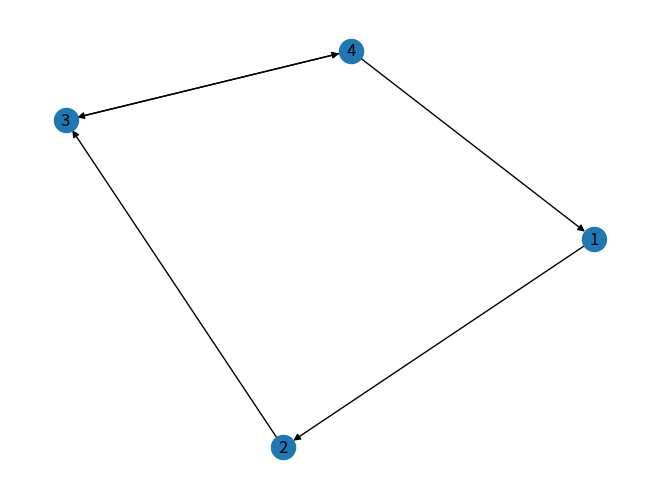
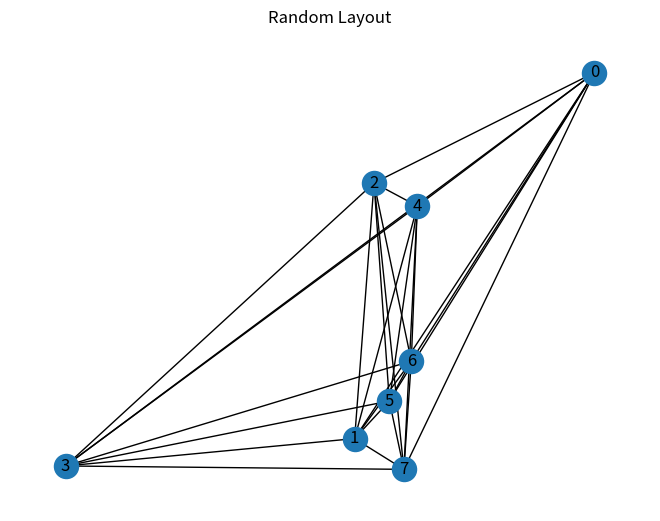

Write Python code to recreate these figures, in order.
'''Списки суміжності -  це структура даних, яка зберігає список вершин, з якими пов'язана кожна вершина. 
# Список суміжності для цього графа можна представити у форматі словника:'''

adj_list = {
    'A': ['B', 'D'],
    'B': ['A', 'C'],
    'C': ['B', 'D'],
    'D': ['A', 'C']
}

print(adj_list)


'''Циклічний граф - характеризується наявністю одного або більше циклів, тобто шляхів,
# які починаються та закінчуються в одній i тій самій вершині. 
# Це основна відмінність циклічних графів від ациклічних графів, які не містять жодного циклу.'''

cyclic_graph = {
    'A': ['B', 'D'],
    'B': ['A', 'C'],
    'C': ['B', 'D'],
    'D': ['A', 'C']
}

print(cyclic_graph)


'''Алгоритм DFS (глибина) починається з вибраної вершини та продовжує відвідування наступної необхідної вершини, 
що є сусідом попередньої, переходячи все глибше у граф,
доки не дійде до мертвого кінця, після чого він повертається назад,
щоб знайти необхідні вершини, які ще не були відвідані, і продовжує цей процес, поки не відвідає всі вершини.
Алгоритм DFS можна реалізувати в рекурсивному або ітеративному варіанті.'''


# Рекурсивна реалізація алгоритму

def dfs_recursive(grath, vertex, visited=None):
    if visited is None:
        visited  = set()
    visited.add(vertex)
    print(vertex, end = ' ')    # Відвідуємо вершину
    for neighbor in grath[vertex]:
        if neighbor not in visited:
            dfs_recursive(grath, neighbor, visited)
            
# Представлення графа за допомогою списку суміжності
graph = {
    'A': ['B', 'C'],
    'B': ['A', 'D', 'E'],
    'C': ['A', 'F'],
    'D': ['B'],
    'E': ['B', 'F'],
    'F': ['C', 'E']
}

# Виклик функції DFS
dfs_recursive(graph, 'A')

# Ітеративна реалізація алгоритму DFS виглядає таким чином:

def dfs_iterative(graph, start_vertex):
    visited = set()
# Використовуємо стек для зберігання вершин
    stack = [start_vertex]  
    while stack:
        # Вилучаємо вершину зі стеку
        vertex = stack.pop()  
        if vertex not in visited:
            print(vertex, end=' ')
            # Відвідуємо вершину
            visited.add(vertex)
            # Додаємо сусідні вершини до стеку
            stack.extend(reversed(graph[vertex]))  

# Представлення графа за допомогою списку суміжності
graph = {
    'A': ['B', 'C'],
    'B': ['A', 'D', 'E'],
    'C': ['A', 'F'],
    'D': ['B'],
    'E': ['B', 'F'],
    'F': ['C', 'E']
}

# Виклик функції DFS
dfs_iterative(graph, 'A')

'''Алгоритм BFS (ширина) починається з вибраної вершини та відвідує всі її сусідні вершини, 
перш ніж перейти до сусідів цих сусідів.
BFS продовжує відвідувати вершини в ширину графа, перш ніж переходить глибше'''

# Ітеративна реалізація алгоритму BFS виглядає таким чином:
from collections import deque

def bfs_iterative(graph, start):
    # Ініціалізація порожньої множини для зберігання відвіданих вершин
    visited = set()
    # Ініціалізація черги з початковою вершиною
    queue = deque([start])

    while queue:  # Поки черга не порожня, продовжуємо обхід
        # Вилучаємо першу вершину з черги
        vertex = queue.popleft()
        # Перевіряємо, чи була вершина відвідана раніше
        if vertex not in visited:
            # Якщо не була відвідана, друкуємо її
            print(vertex, end=" ")
            # Додаємо вершину до множини відвіданих вершин
            visited.add(vertex)
            # Додаємо всіх невідвіданих сусідів вершини до кінця черги
            # Операція різниці множин вилучає вже відвідані вершини зі списку сусідів
            queue.extend(set(graph[vertex]) - visited)
    # Повертаємо множину відвіданих вершин після завершення обходу
    return visited  

# Представлення графа за допомогою списку суміжності
graph = {
    'A': ['B', 'C'],
    'B': ['A', 'D', 'E'],
    'C': ['A', 'F'],
    'D': ['B'],
    'E': ['B', 'F'],
    'F': ['C', 'E']
}

# Запуск алгоритму BFS
bfs_iterative(graph, 'A')


# Рекурсивна реалізація BFS може бути трохи менш прямолінійною через властивості черги, яка використовується в BFS.

from collections import deque

def bfs_recursive(graph, queue, visited=None):
    # Перевіряємо, чи існує множина відвіданих вершин, якщо ні, то ініціалізуємо нову
    if visited is None:
        visited = set()
    # Якщо черга порожня, завершуємо рекурсію
    if not queue:
        return
    # Вилучаємо вершину з початку черги
    vertex = queue.popleft()
    # Перевіряємо, чи відвідували раніше дану вершину
    if vertex not in visited:
        # Якщо не відвідували, друкуємо вершину
        print(vertex, end=" ")
        # Додаємо вершину до множини відвіданих вершин.
        visited.add(vertex)
        # Додаємо невідвіданих сусідів даної вершини в кінець черги.
        queue.extend(set(graph[vertex]) - visited)
    # Рекурсивний виклик функції з тією ж чергою та множиною відвіданих вершин
    bfs_recursive(graph, queue, visited)

# Представлення графа за допомогою списку суміжності
graph = {
    "A": ["B", "C"],
    "B": ["A", "D", "E"],
    "C": ["A", "F"],
    "D": ["B"],
    "E": ["B", "F"],
    "F": ["C", "E"],
}

# Запуск рекурсивного алгоритму BFS
bfs_recursive(graph, deque(["A"]))



# Основи роботи з бібліотекою networkX

import networkx as nx
import matplotlib.pyplot as plt

G = nx.Graph()

G.add_node("A")
G.add_nodes_from(["B", "C", "D"])

G.add_edge("A", "B")
G.add_edges_from([("A", "C"), ("B", "C"), ("B", "D")])

num_nodes = G.number_of_nodes()  # 4
num_edges = G.number_of_edges()  # 4
is_connected = nx.is_connected(G)  # True




import networkx as nx
import matplotlib.pyplot as plt

# Створення орієнтованого графа
G = nx.DiGraph()

# Додавання ребер
G.add_edges_from([(1, 2), (2, 3), (3, 4), (4, 3), (4, 1)])

# Малювання графа
pos = nx.spring_layout(G)
nx.draw(G, pos, with_labels=True, arrows=True)

plt.show()

import networkx as nx
import matplotlib.pyplot as plt

G = nx.complete_graph(8)
pos = nx.random_layout(G)
nx.draw(G, pos, with_labels=True)
plt.title("Random Layout")
plt.show()
